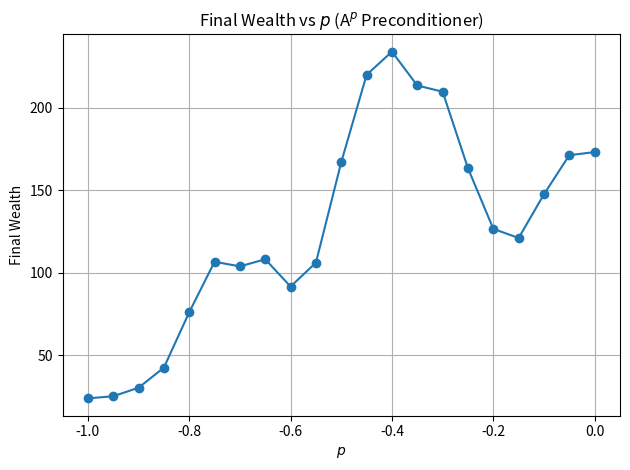

Generate this figure with matplotlib: (Note: this script raises an exception after producing the figure.)
import matplotlib.pyplot as plt

# p_values = [-0.5,
#             -0.55,
#             -0.6,
#             -0.65,
#             -0.7,
#             -0.75,
#             -0.8,
#             -0.85,
#             -0.9,
#             -0.95,
#             -1.0]

# wealth = [3.709381895478558,
#           3.4070025232157595,
#           2.895073278844201,
#           2.766962485714421,
#           2.6692142982731553,
#           2.141526387741907,
#           1.884575020374737,
#           1.8559782487304934,
#           1.6945661664624034,
#           1.3341147403338023,
#           1.1330270540194132]

p_values = [
    0.0,
    -0.05,
    -0.1,
    -0.15,
    -0.2,
    -0.25,
    -0.3,
    -0.35,
    -0.4,
    -0.45,
    -0.5,
    -0.55,
    -0.6,
    -0.65,
    -0.7,
    -0.75,
    -0.8,
    -0.85,
    -0.9,
    -0.95,
    -1.0,
]

wealth = [
    173.08332359378318,
    171.2080178980406,
    147.54003268493207,
    121.03436405676256,
    126.57886591294366,
    163.33235581954813,
    209.65272775180873,
    213.4248077309608,
    233.9068347433231,
    219.88887907869147,
    167.00082167940803,
    106.11688898595914,
    91.62698586898193,
    108.14789743857708,
    103.85945833631231,
    106.63380559000402,
    76.06378333223816,
    42.52179324215474,
    30.332924003667483,
    25.186500631981165,
    23.886267444776713,
]

p_values_rev = p_values[::-1]
wealth_rev = wealth[::-1]



plt.figure()
plt.plot(p_values_rev, wealth_rev, marker='o')
plt.title("Final Wealth vs $p$ (A$^p$ Preconditioner)")
plt.xlabel("$p$")
plt.ylabel("Final Wealth")
plt.grid(True)
plt.tight_layout()
# plt.savefig("Plots/p05to1.pdf")  # vector graphic
plt.savefig("Plots/p0to1.pdf")  # vector graphic
plt.show()
